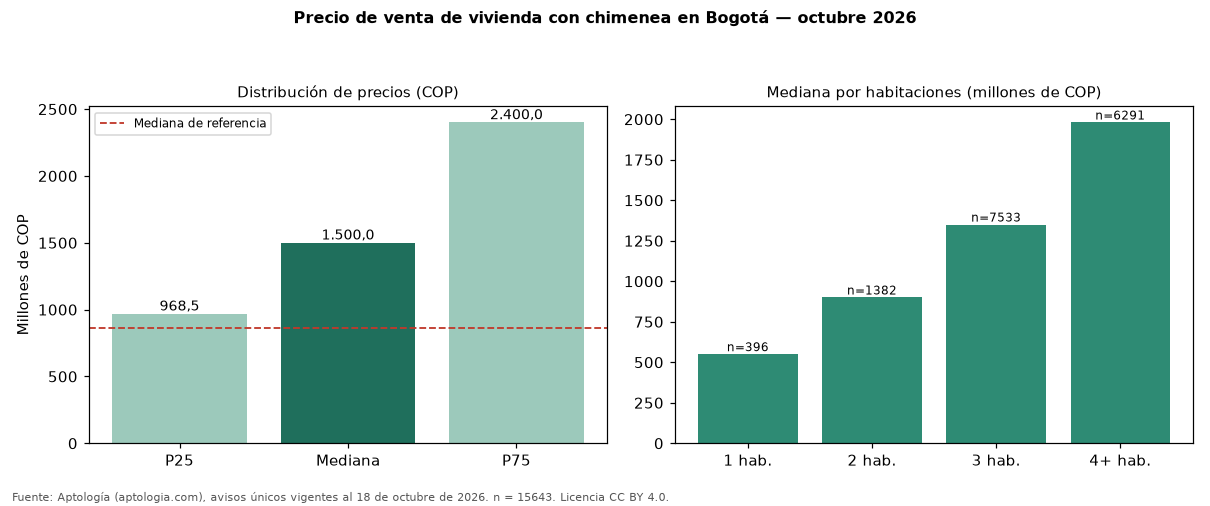

Data behind this chart, as committed beside it:
seccion, metrica, valor_cop, n
precio, p25, 968500000, 15643
precio, mediana, 1500000000, 15643
precio, p75, 2400000000, 15643
cop_por_m2, p25, 5631180, 15643
cop_por_m2, mediana, 7142857, 15643
cop_por_m2, p75, 9090909, 15643
area, area_mediana_m2, 219.0, 15643
habitaciones, 1, 550000000, 396
habitaciones, 2, 900000000, 1382
habitaciones, 3, 1350000000, 7533
habitaciones, 4+, 1980000000, 6291
administracion, mediana, 1280000, 12637
estrato, moda, 6, 
parqueadero, porcentaje_con_parqueadero, 98.5, 15643
referencia, mediana_referencia, 865852573, 54236
referencia, mediana_cop_por_m2_referencia, 6557377, 54236
comparacion, mediana_grupo_opuesto, 670000000, 34486
